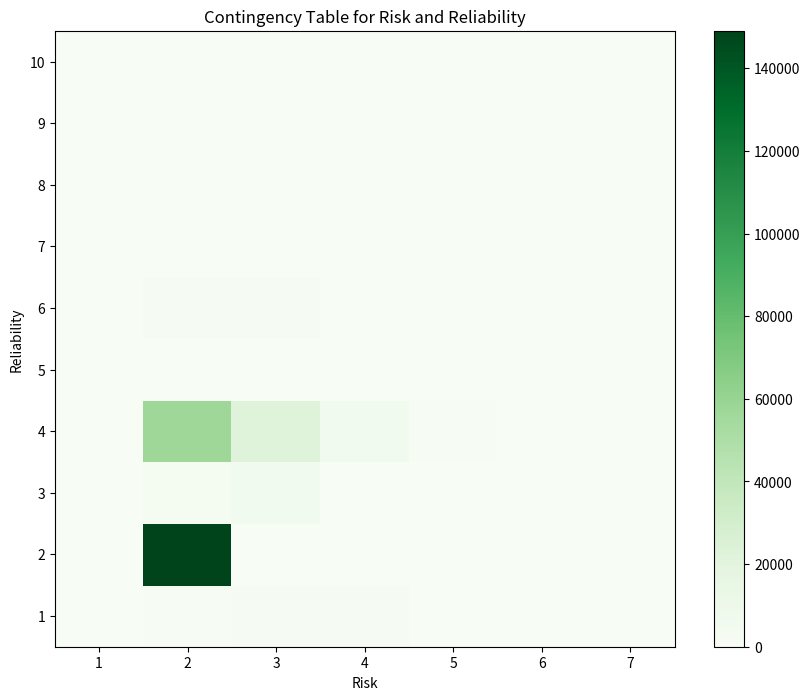

Reproduce this figure in Python. (Note: this script raises an exception after producing the figure.)
import pandas as pd
import matplotlib.pyplot as plt
from matplotlib import cm
from numpy import arange
import os

# Define the contingency table data
data = {
    'Reliability': [1, 2, 3, 4, 5, 6, 7, 8, 9, 10],
    1: [0, 0, 16, 7, 0, 8, 8, 0, 0, 0],
    2: [804, 149114, 3670, 57653, 4, 2084, 85, 11, 345, 82],
    3: [2225, 3, 6668, 22168, 2, 2151, 156, 7, 260, 79],
    4: [2129, 0, 481, 6447, 0, 404, 43, 2, 58, 24],
    5: [432, 0, 55, 700, 1, 103, 5, 1, 20, 11],
    6: [19, 0, 2, 60, 0, 8, 0, 0, 1, 0],
    7: [3, 0, 0, 5, 0, 0, 0, 0, 2, 0]
}

# Convert the data into a DataFrame
av = pd.DataFrame(data)
av.set_index('Reliability', inplace=True)

# Plot the graphical view of the contingency table
plt.figure(figsize=(10, 8))
plt.pcolor(av, cmap=cm.Greens)
plt.yticks(arange(0.5, len(av.index), 1), av.index)
plt.xticks(arange(0.5, len(av.columns), 1), av.columns)
plt.colorbar()
plt.title('Contingency Table for Risk and Reliability')
plt.xlabel('Risk')
plt.ylabel('Reliability')

# Save the plot to the specified file
file_path = '/app/data/contingency_table_risk_reliability.png'
os.makedirs(os.path.dirname(file_path), exist_ok=True)
plt.savefig(file_path)

print(f"File saved to {file_path}")
